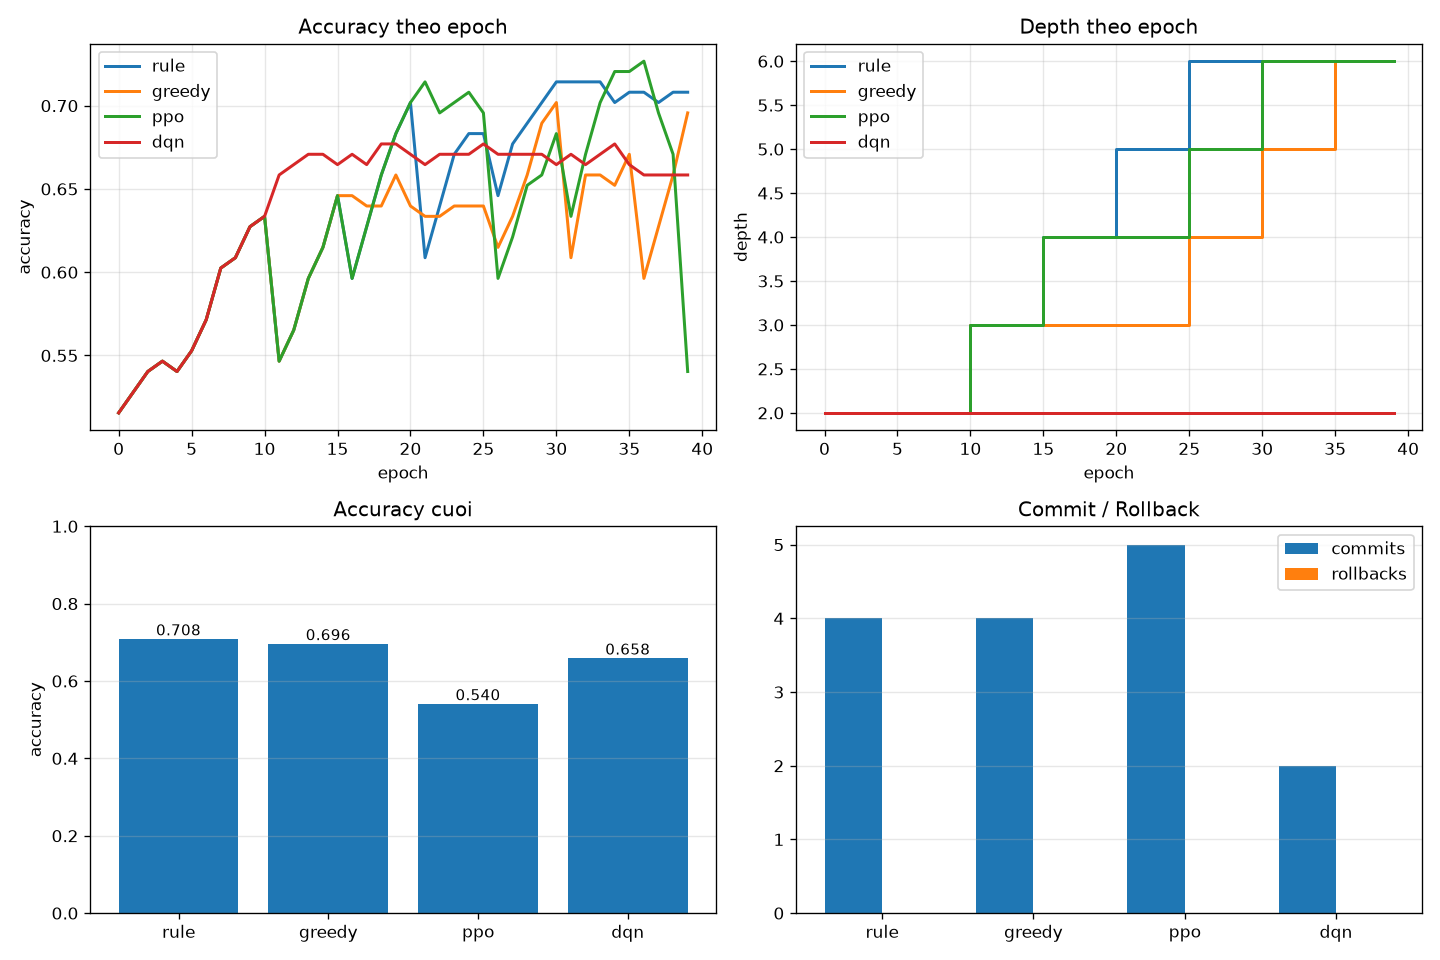

Values plotted in this chart, from the file beside it:
scheduler, backend, seed, epochs, acc_start, acc_end, acc_delta, f1_end, roc_auc_end, depth_start, depth_end, n_commits, n_rollbacks, act_keep, act_add_layer, act_stop_growth, act_propose_prune_layer, act_propose_reduce_entanglement
rule, pennylane, 123, 40, 0.5155, 0.7081, 0.1925, 0.6968, 0.7534, 2, 6, 4, 0, 34, 4, 2, 0, 0
greedy, pennylane, 123, 40, 0.5155, 0.6957, 0.1801, 0.7135, 0.6961, 2, 6, 4, 0, 36, 4, 0, 0, 0
ppo, pennylane, 123, 40, 0.5155, 0.5404, 0.0248, 0.4638, 0.511, 2, 6, 5, 0, 34, 4, 0, 1, 1
dqn, pennylane, 123, 40, 0.5155, 0.6584, 0.1429, 0.6541, 0.6968, 2, 2, 2, 0, 34, 0, 3, 0, 3
